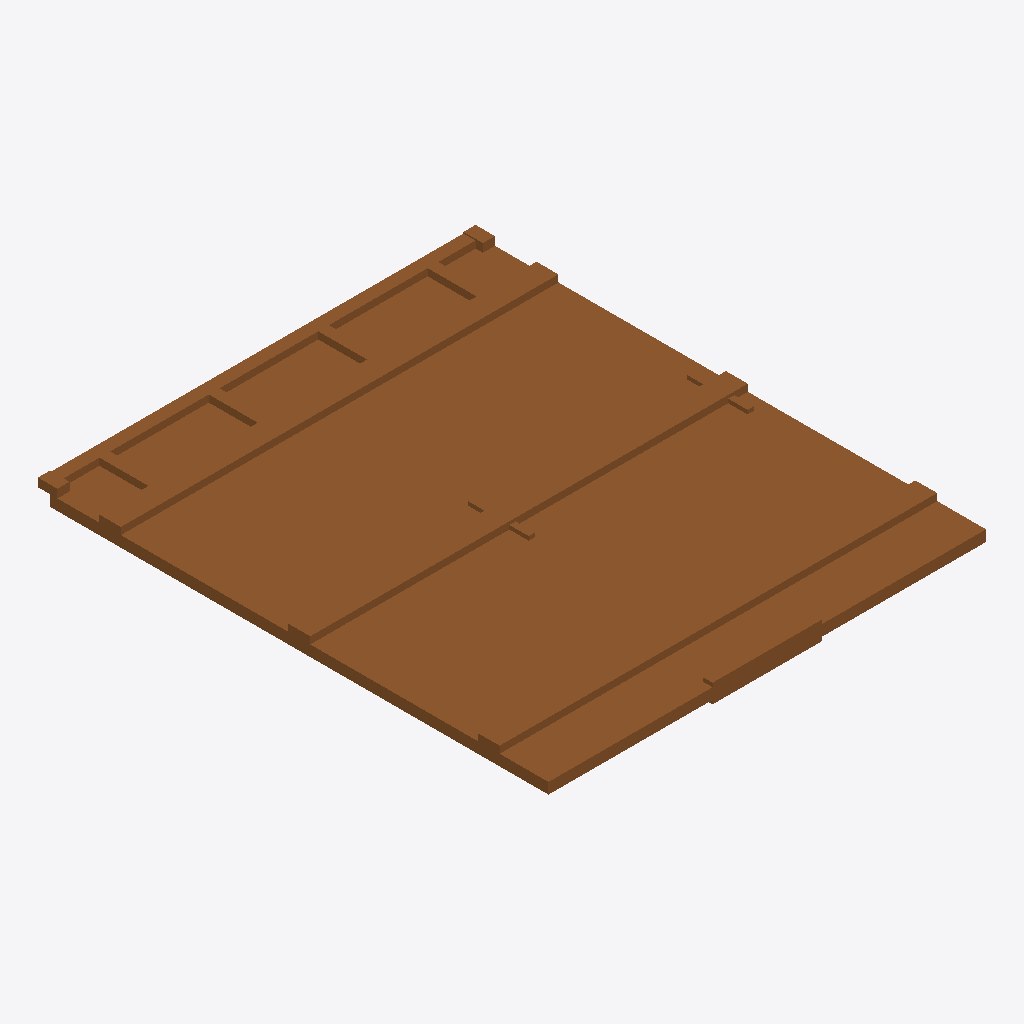
Isometric view of an IFC building model (IFC-SPF (STEP), schema IFC4, length unit millimetre), seen from the south-west, elements coloured by IFC class: 1 door (brown).
Extent 1.8 m × 2.1 m × 0.1 m (x, y, z). Storeys (1): Storey at 0.00 m. Elements (1): 1 IfcDoor.

HEADER;
FILE_DESCRIPTION(('ViewDefinition [CoordinationView]'),'2;1');
FILE_NAME('','2026-06-29T14:16:35',(''),(''),'IfcOpenShell 0.8.5-1c5b825','IfcOpenShell 0.8.5-1c5b825','');
FILE_SCHEMA(('IFC4'));
ENDSEC;
DATA;
#17=IFCPROJECT('05iRzynCX8bulhkesn5cOR',#16,'FormX Door Golden Templates v2',$,$,$,$,(#10),#5);
#23=IFCSITE('2mMUeCBfn2q8Iads364wLb',#16,'Site',$,$,#22,$,$,.ELEMENT.,$,$,$,$,$);
#29=IFCBUILDING('3l4r3Ts0f1zeFmmLclhWt5',#16,'Building',$,$,#28,$,$,.ELEMENT.,$,$,$);
#35=IFCBUILDINGSTOREY('2CHh1_mdzE88lTTN56f1uC',#16,'Storey',$,$,#34,$,$,.ELEMENT.,$);
#260=IFCDOOR('0V3ThuQo15WAtz9qvLACbg',#16,'DOOR_BARN','Barn door — two ledged plank leaves on an exposed overhead track',$,#259,#250,$,2100.0,1800.0,.DOOR.,.DOUBLE_DOOR_SLIDING.,$);
ENDSEC;
